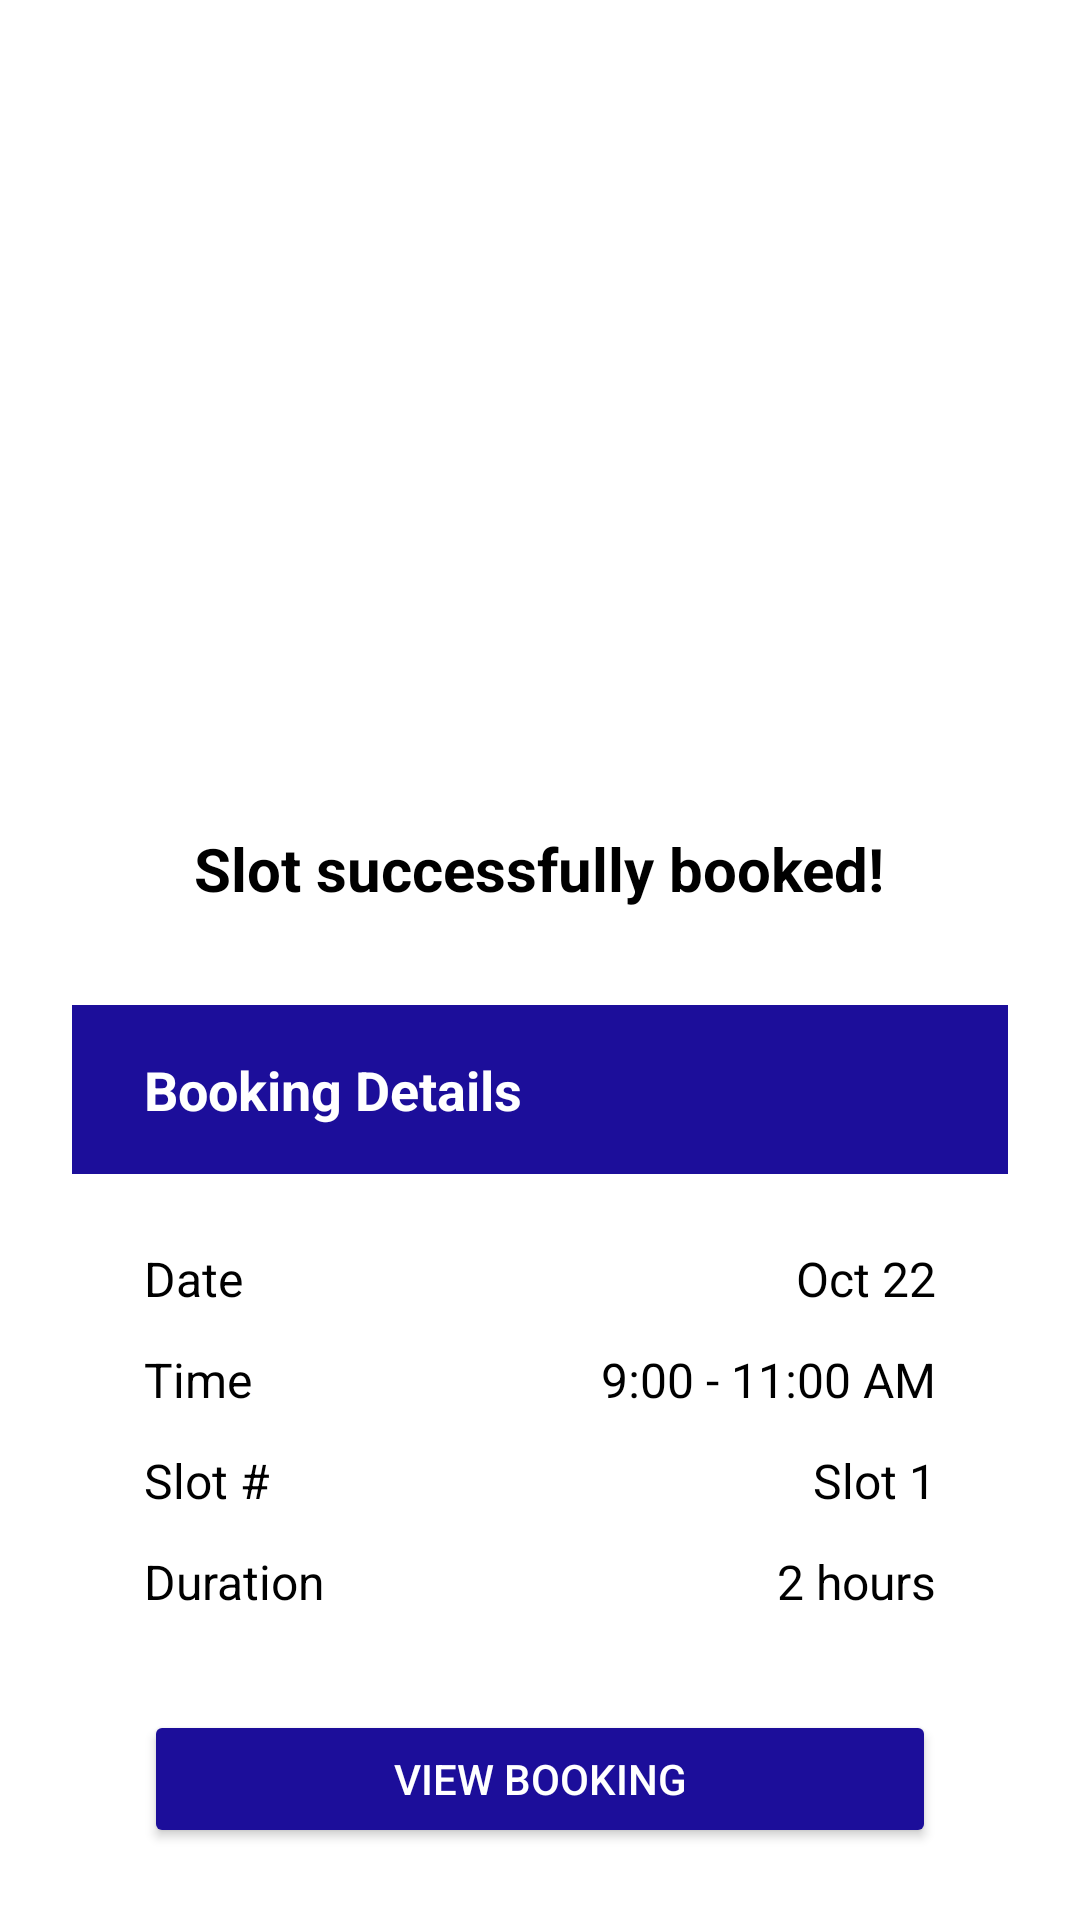

This screen was rendered from an Android layout file. Write that file and the resources it references.
<!-- AndroidManifest.xml: application theme Theme.Parkingspace -->
<!-- res/layout/activity_bookedsuccessfully.xml -->
<LinearLayout xmlns:android="http://schemas.android.com/apk/res/android"
    xmlns:app="http://schemas.android.com/apk/res-auto"
    xmlns:tools="http://schemas.android.com/tools"
    android:layout_width="match_parent"
    android:layout_height="match_parent"
    android:orientation="vertical"
    android:background="@android:color/white"
    tools:context=".BookingSuccessActivity">

    <ImageView
        android:id="@+id/iv_success_check"
        android:layout_width="80dp"
        android:layout_gravity="center_horizontal"
        android:src="@drawable/checklogo"
        android:contentDescription="Success Checkmark"
        android:layout_marginBottom="16dp"
        android:layout_marginTop="190dp"
        android:layout_height="70dp"
        tools:ignore="HardcodedText" />

    <TextView
        android:layout_width="wrap_content"
        android:layout_height="wrap_content"
        android:text="Slot successfully booked!"
        android:textColor="@android:color/black"
        android:textSize="20sp"
        android:textStyle="bold"
        android:layout_gravity="center_horizontal"
        android:layout_marginBottom="32dp"
        tools:ignore="HardcodedText" />

    <LinearLayout
        android:layout_width="match_parent"
        android:layout_height="wrap_content"
        android:orientation="vertical"
        android:layout_marginStart="24dp"
        android:layout_marginEnd="24dp"
        android:background="@drawable/rounded_white_card_bg"
        android:elevation="8dp">

        <TextView
            android:layout_width="match_parent"
            android:layout_height="wrap_content"
            android:text="Booking Details"
            android:textColor="@android:color/white"
            android:textSize="18sp"
            android:textStyle="bold"
            android:background="#1C0E9A"
            android:paddingStart="24dp"
            android:paddingEnd="24dp"
            android:paddingTop="16dp"
            android:paddingBottom="16dp"
            tools:ignore="HardcodedText" />

        <LinearLayout
            android:layout_width="match_parent"
            android:layout_height="wrap_content"
            android:orientation="vertical"
            android:padding="24dp">

            <LinearLayout
                android:layout_width="match_parent"
                android:layout_height="wrap_content"
                android:orientation="horizontal"
                android:layout_marginBottom="12dp">
                <TextView
                    android:layout_width="0dp"
                    android:layout_height="wrap_content"
                    android:layout_weight="1"
                    android:text="Date"
                    android:textColor="@android:color/black"
                    android:textSize="16sp"
                    tools:ignore="HardcodedText" />
                <TextView
                    android:id="@+id/tv_date"
                    android:layout_width="0dp"
                    android:layout_height="wrap_content"
                    android:layout_weight="1"
                    android:text="Oct 22"
                    android:textColor="@android:color/black"
                    android:textSize="16sp"
                    android:gravity="end"
                    tools:ignore="HardcodedText" />
            </LinearLayout>

            <LinearLayout
                android:layout_width="match_parent"
                android:layout_height="wrap_content"
                android:orientation="horizontal"
                android:layout_marginBottom="12dp">
                <TextView
                    android:layout_width="0dp"
                    android:layout_height="wrap_content"
                    android:layout_weight="1"
                    android:text="Time"
                    android:textColor="@android:color/black"
                    android:textSize="16sp"
                    tools:ignore="HardcodedText" />
                <TextView
                    android:id="@+id/tv_time"
                    android:layout_width="0dp"
                    android:layout_height="wrap_content"
                    android:layout_weight="1"
                    android:text="9:00 - 11:00 AM"
                    android:textColor="@android:color/black"
                    android:textSize="16sp"
                    android:gravity="end"
                    tools:ignore="HardcodedText" />
            </LinearLayout>

            <LinearLayout
                android:layout_width="match_parent"
                android:layout_height="wrap_content"
                android:orientation="horizontal"
                android:layout_marginBottom="12dp">
                <TextView
                    android:layout_width="0dp"
                    android:layout_height="wrap_content"
                    android:layout_weight="1"
                    android:text="Slot #"
                    android:textColor="@android:color/black"
                    android:textSize="16sp"
                    tools:ignore="HardcodedText" />
                <TextView
                    android:id="@+id/tv_slot_number"
                    android:layout_width="0dp"
                    android:layout_height="wrap_content"
                    android:layout_weight="1"
                    android:text="Slot 1"
                    android:textColor="@android:color/black"
                    android:textSize="16sp"
                    android:gravity="end"
                    tools:ignore="HardcodedText" />
            </LinearLayout>

            <LinearLayout
                android:layout_width="match_parent"
                android:layout_height="wrap_content"
                android:orientation="horizontal"
                android:layout_marginBottom="32dp">
                <TextView
                    android:layout_width="0dp"
                    android:layout_height="wrap_content"
                    android:layout_weight="1"
                    android:text="Duration"
                    android:textColor="@android:color/black"
                    android:textSize="16sp"
                    tools:ignore="HardcodedText" />
                <TextView
                    android:id="@+id/tv_duration"
                    android:layout_width="0dp"
                    android:layout_height="wrap_content"
                    android:layout_weight="1"
                    android:text="2 hours"
                    android:textColor="@android:color/black"
                    android:textSize="16sp"
                    android:gravity="end"
                    tools:ignore="HardcodedText" />
            </LinearLayout>

            <Button
                android:id="@+id/btn_view_booking"
                android:layout_width="match_parent"
                android:layout_height="wrap_content"
                android:text="View Booking"
                android:textColor="@android:color/white"
                android:backgroundTint="#1C0E9A"
                android:padding="12dp"
                tools:ignore="HardcodedText" />

        </LinearLayout>

    </LinearLayout>

</LinearLayout>
<!-- resources referenced by this layout -->
<resources>
  <style name="Theme.Parkingspace" parent="Base.Theme.Parkingspace" />
  <style name="Base.Theme.Parkingspace" parent="Theme.Material3.DayNight.NoActionBar">
          
          
      </style>
</resources>
